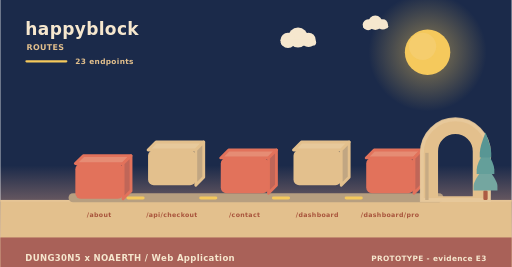
t = 0.00 s
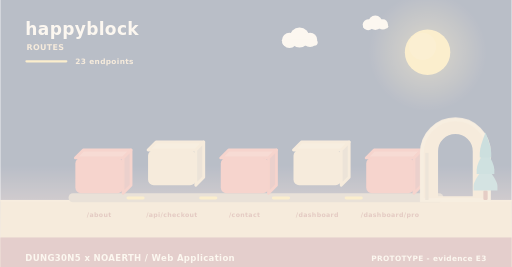
t = 2.00 s
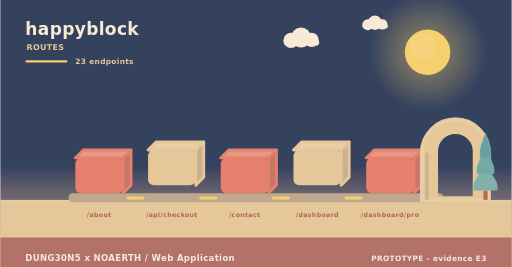
t = 3.98 s
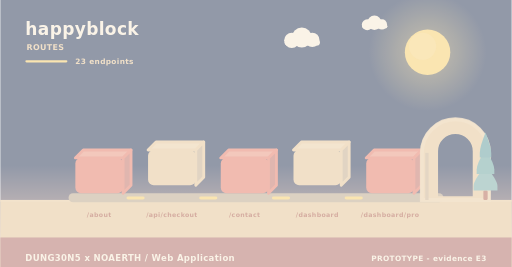
t = 4.98 s
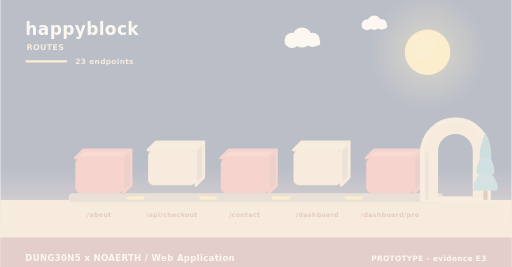
t = 5.40 s
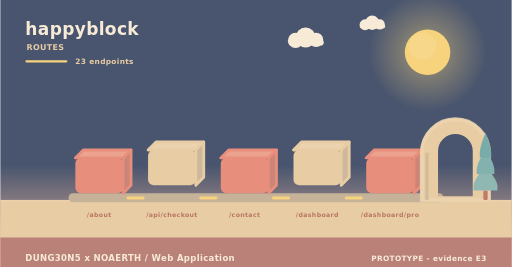
t = 10.00 s

The animated SVG that drew these frames (rendered in a browser with its animation timeline set to each time). Animation: 11 SMIL elements (animate=4,animateTransform=7); frames cover the first 10.00 s, repeats indefinitely.

<svg xmlns="http://www.w3.org/2000/svg" width="900" height="470" viewBox="0 0 900 470" role="img" aria-label="happyblock - how data moves"><linearGradient id="skyd" x1="0" y1="0" x2="0" y2="1"><stop offset="0" stop-color="#1b2a4a"/><stop offset="0.62" stop-color="#1b2a4a"/><stop offset="1" stop-color="#f3ad8a"/></linearGradient><rect width="900" height="470" fill="url(#skyd)"/><radialGradient id="sund"><stop offset="0.35" stop-color="#f5c95c" stop-opacity="0.34"/><stop offset="1" stop-color="#f5c95c" stop-opacity="0"/></radialGradient><circle cx="752" cy="92" r="104" fill="url(#sund)"/><circle cx="752" cy="92" r="40" fill="#f5c95c"/><circle cx="743.2" cy="81.6" r="24" fill="#f5d27e" opacity="0.5"/><g><circle cx="524" cy="66" r="17.64" fill="#f6e7ce"/><circle cx="506.36" cy="71.04" r="13.44" fill="#f6e7ce"/><circle cx="542.48" cy="70.2" r="12.6" fill="#f6e7ce"/><rect x="493.76" y="69.36" width="62.16" height="10.92" rx="5.46" fill="#f6e7ce"/><animateTransform attributeName="transform" type="translate" values="0 0;24 0;0 0" dur="36s" begin="0s" repeatCount="indefinite"/></g><g><circle cx="660" cy="40" r="12.6" fill="#f6e7ce"/><circle cx="647.4" cy="43.6" r="9.6" fill="#f6e7ce"/><circle cx="673.2" cy="43" r="9" fill="#f6e7ce"/><rect x="638.4" y="42.4" width="44.4" height="7.8" rx="3.9" fill="#f6e7ce"/><animateTransform attributeName="transform" type="translate" values="0 0;-18 0;0 0" dur="46s" begin="3s" repeatCount="indefinite"/></g><rect x="0" y="352" width="900" height="118" fill="#e3c08d"/><rect x="0" y="352" width="900" height="3" fill="#e6c596"/><text x="44" y="62" font-family="Verdana,DejaVu Sans,sans-serif" font-size="30" font-weight="700" letter-spacing="0.6" fill="#f6e7ce" text-anchor="start">happyblock</text><text x="46" y="88" font-family="Verdana,DejaVu Sans,sans-serif" font-size="14" font-weight="700" letter-spacing="0.6" fill="#e3c08d" text-anchor="start">ROUTES</text><rect x="44" y="106" width="74" height="4" rx="2" fill="#f5c95c"/><text x="132" y="112" font-family="Verdana,DejaVu Sans,sans-serif" font-size="13" font-weight="700" letter-spacing="0.6" fill="#e3c08d" text-anchor="start">23 endpoints</text><rect x="120" y="340" width="660" height="16" rx="8" fill="#b79f80"/><g><path d="M132,278 L216,278 L230,264 L146,264 Z" fill="#e68c74" stroke="#e2725b" stroke-width="5" stroke-linejoin="round"/><path d="M216,278 L230,264 L230,326 L216,340 Z" fill="#c06658" stroke="#e2725b" stroke-width="5" stroke-linejoin="round"/><rect x="132" y="278" width="84" height="62" rx="10" fill="#e2725b"/><animateTransform attributeName="transform" type="translate" values="0 10;0 0" dur="0.8s" begin="0s" fill="freeze"/></g><text x="174" y="382" font-family="Verdana,DejaVu Sans,sans-serif" font-size="11" font-weight="700" letter-spacing="0.6" fill="#a8543c" text-anchor="middle">/about</text><g><path d="M260,264 L344,264 L358,250 L274,250 Z" fill="#e7c99b" stroke="#e3c08d" stroke-width="5" stroke-linejoin="round"/><path d="M344,264 L358,250 L358,312 L344,326 Z" fill="#c1a682" stroke="#e3c08d" stroke-width="5" stroke-linejoin="round"/><rect x="260" y="264" width="84" height="62" rx="10" fill="#e3c08d"/><animateTransform attributeName="transform" type="translate" values="0 10;0 0" dur="0.8s" begin="0.26s" fill="freeze"/></g><text x="302" y="382" font-family="Verdana,DejaVu Sans,sans-serif" font-size="11" font-weight="700" letter-spacing="0.6" fill="#a8543c" text-anchor="middle">/api/checkout</text><rect x="222" y="346" width="32" height="5" rx="3" fill="#f5c95c"/><animate attributeName="opacity" values="0.3;1;0.3" dur="3.4s" begin="0.5s" repeatCount="indefinite"/><g><path d="M388,278 L472,278 L486,264 L402,264 Z" fill="#e68c74" stroke="#e2725b" stroke-width="5" stroke-linejoin="round"/><path d="M472,278 L486,264 L486,326 L472,340 Z" fill="#c06658" stroke="#e2725b" stroke-width="5" stroke-linejoin="round"/><rect x="388" y="278" width="84" height="62" rx="10" fill="#e2725b"/><animateTransform attributeName="transform" type="translate" values="0 10;0 0" dur="0.8s" begin="0.52s" fill="freeze"/></g><text x="430" y="382" font-family="Verdana,DejaVu Sans,sans-serif" font-size="11" font-weight="700" letter-spacing="0.6" fill="#a8543c" text-anchor="middle">/contact</text><rect x="350" y="346" width="32" height="5" rx="3" fill="#f5c95c"/><animate attributeName="opacity" values="0.3;1;0.3" dur="3.4s" begin="1s" repeatCount="indefinite"/><g><path d="M516,264 L600,264 L614,250 L530,250 Z" fill="#e7c99b" stroke="#e3c08d" stroke-width="5" stroke-linejoin="round"/><path d="M600,264 L614,250 L614,312 L600,326 Z" fill="#c1a682" stroke="#e3c08d" stroke-width="5" stroke-linejoin="round"/><rect x="516" y="264" width="84" height="62" rx="10" fill="#e3c08d"/><animateTransform attributeName="transform" type="translate" values="0 10;0 0" dur="0.8s" begin="0.78s" fill="freeze"/></g><text x="558" y="382" font-family="Verdana,DejaVu Sans,sans-serif" font-size="11" font-weight="700" letter-spacing="0.6" fill="#a8543c" text-anchor="middle">/dashboard</text><rect x="478" y="346" width="32" height="5" rx="3" fill="#f5c95c"/><animate attributeName="opacity" values="0.3;1;0.3" dur="3.4s" begin="1.5s" repeatCount="indefinite"/><g><path d="M644,278 L728,278 L742,264 L658,264 Z" fill="#e68c74" stroke="#e2725b" stroke-width="5" stroke-linejoin="round"/><path d="M728,278 L742,264 L742,326 L728,340 Z" fill="#c06658" stroke="#e2725b" stroke-width="5" stroke-linejoin="round"/><rect x="644" y="278" width="84" height="62" rx="10" fill="#e2725b"/><animateTransform attributeName="transform" type="translate" values="0 10;0 0" dur="0.8s" begin="1.04s" fill="freeze"/></g><text x="686" y="382" font-family="Verdana,DejaVu Sans,sans-serif" font-size="11" font-weight="700" letter-spacing="0.6" fill="#a8543c" text-anchor="middle">/dashboard/pro</text><rect x="606" y="346" width="32" height="5" rx="3" fill="#f5c95c"/><animate attributeName="opacity" values="0.3;1;0.3" dur="3.4s" begin="2s" repeatCount="indefinite"/><path d="M742,352 L742,269.04 A59,59 0 0 1 860,269.04 L860,352 Z M767.96,348 L767.96,266.4 A33.04,33.04 0 0 1 834.04,266.4 L834.04,348 Z" fill="#e3c08d" fill-rule="evenodd" stroke="#e3c08d" stroke-width="5" stroke-linejoin="round"/><path d="M742,352 L742,269.04 A59,59 0 0 1 860,269.04 L860,352 Z" fill="none" stroke="#e8c99d" stroke-width="7" stroke-linecap="round" opacity="0.85"/><rect x="747.9" y="269.04" width="5.9" height="82.96" fill="#c7ab84"/><rect x="850.22" y="335.36" width="7.56" height="16.64" rx="2.1" fill="#ac5b43"/><path d="M854,291.68 Q833,317.01 833,327.5 Q833,335.36 833,335.36 L875,335.36 Q875,335.36 875,327.5 Q875,317.01 854,291.68 Z" fill="#74a6a0"/><path d="M854,262.56 Q838.46,287.89 838.46,298.38 Q838.46,306.24 838.46,306.24 L869.54,306.24 Q869.54,306.24 869.54,298.38 Q869.54,287.89 854,262.56 Z" fill="#649f9a"/><path d="M854,233.44 Q843.92,258.77 843.92,269.26 Q843.92,277.12 843.92,277.12 L864.08,277.12 Q864.08,277.12 864.08,269.26 Q864.08,258.77 854,233.44 Z" fill="#589694"/><rect x="0" y="418" width="900" height="52" rx="0" fill="#a65c56" opacity="0.94"/><text x="44" y="460" font-family="Verdana,DejaVu Sans,sans-serif" font-size="15" font-weight="700" letter-spacing="0.6" fill="#f6e7ce" text-anchor="start">DUNG30N5 x NOAERTH  /  Web Application</text><text x="856" y="460" font-family="Verdana,DejaVu Sans,sans-serif" font-size="13" font-weight="700" letter-spacing="0.6" fill="#f6e7ce" text-anchor="end">PROTOTYPE  -  evidence E3</text></svg>
